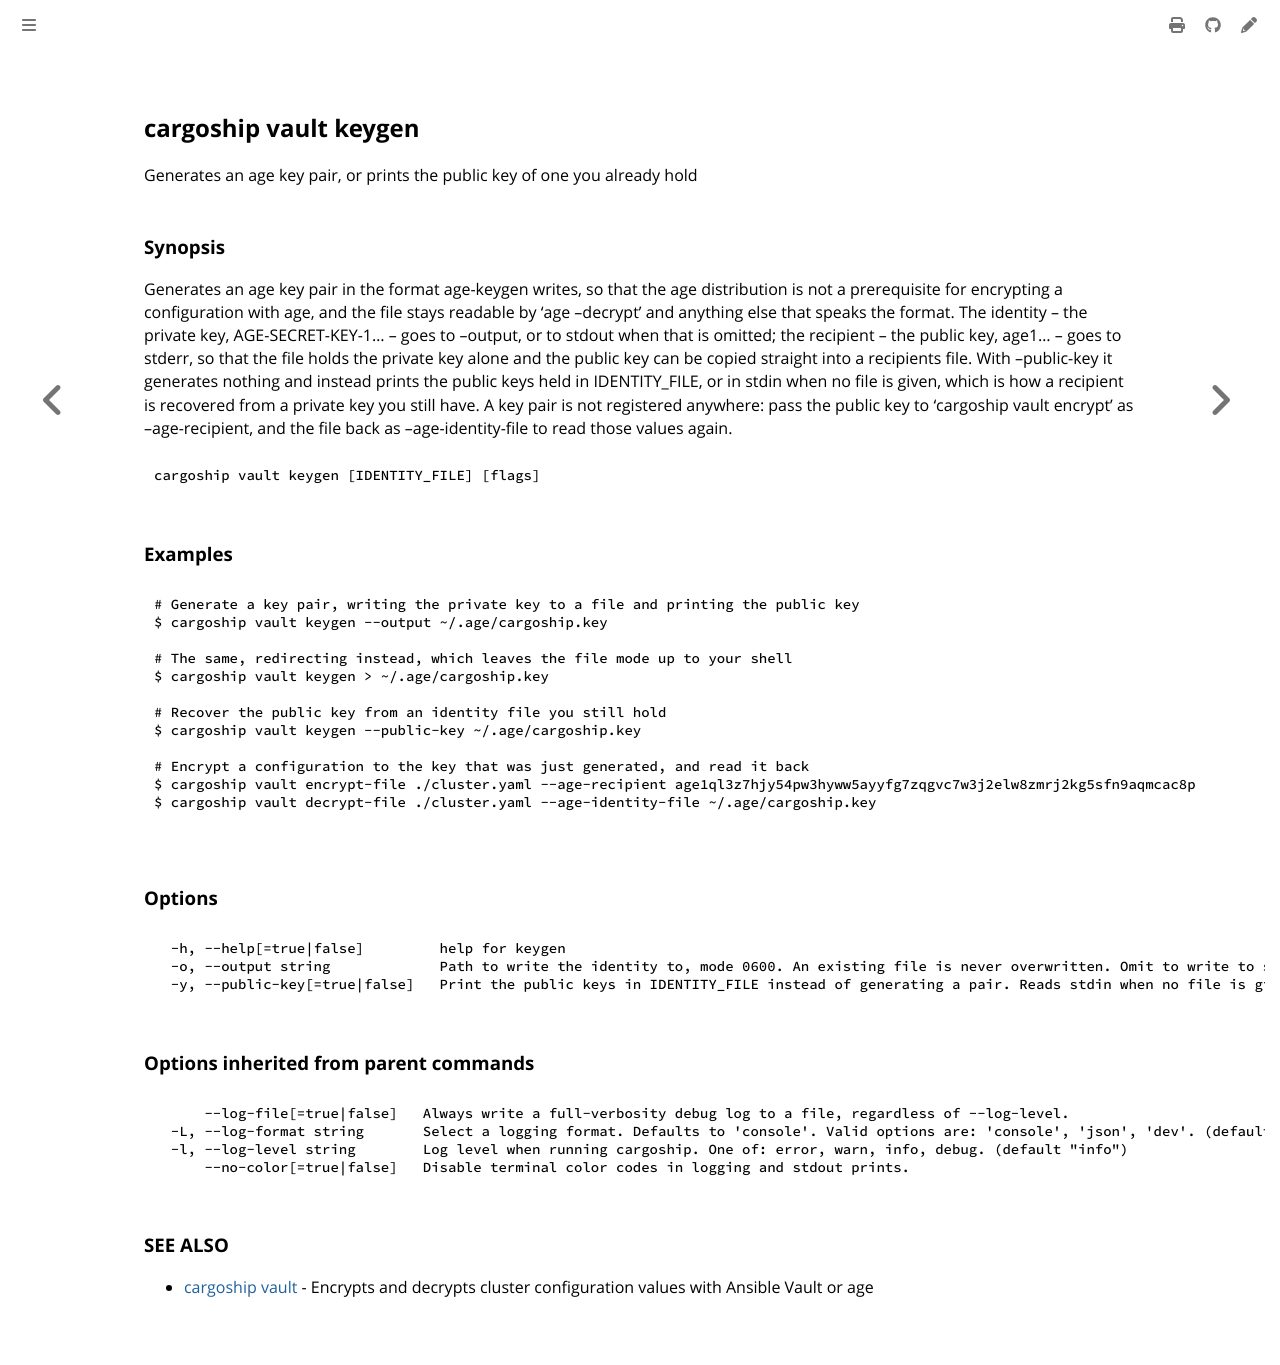

repository: colonel-byte/cargoship · page: commands/cargoship_vault_keygen.html · generator: mdbook

<!-- Page generated by Cargoship; DO NOT EDIT -->

## cargoship vault keygen

Generates an age key pair, or prints the public key of one you already hold

### Synopsis

Generates an age key pair in the format age-keygen writes, so that the age distribution is not a prerequisite for encrypting a configuration with age, and the file stays readable by 'age --decrypt' and anything else that speaks the format. The identity -- the private key, AGE-SECRET-KEY-1... -- goes to --output, or to stdout when that is omitted; the recipient -- the public key, age1... -- goes to stderr, so that the file holds the private key alone and the public key can be copied straight into a recipients file. With --public-key it generates nothing and instead prints the public keys held in IDENTITY_FILE, or in stdin when no file is given, which is how a recipient is recovered from a private key you still have. A key pair is not registered anywhere: pass the public key to 'cargoship vault encrypt' as --age-recipient, and the file back as --age-identity-file to read those values again.

```
cargoship vault keygen [IDENTITY_FILE] [flags]
```

### Examples

```
# Generate a key pair, writing the private key to a file and printing the public key
$ cargoship vault keygen --output ~/.age/cargoship.key

# The same, redirecting instead, which leaves the file mode up to your shell
$ cargoship vault keygen > ~/.age/cargoship.key

# Recover the public key from an identity file you still hold
$ cargoship vault keygen --public-key ~/.age/cargoship.key

# Encrypt a configuration to the key that was just generated, and read it back
$ cargoship vault encrypt-file ./cluster.yaml --age-recipient age1ql3z7hjy54pw3hyww5ayyfg7zqgvc7w3j2elw8zmrj2kg5sfn9aqmcac8p
$ cargoship vault decrypt-file ./cluster.yaml --age-identity-file ~/.age/cargoship.key

```

### Options

```
  -h, --help[=true|false]         help for keygen
  -o, --output string             Path to write the identity to, mode 0600. An existing file is never overwritten. Omit to write to stdout.
  -y, --public-key[=true|false]   Print the public keys in IDENTITY_FILE instead of generating a pair. Reads stdin when no file is given.
```

### Options inherited from parent commands

```
      --log-file[=true|false]   Always write a full-verbosity debug log to a file, regardless of --log-level.
  -L, --log-format string       Select a logging format. Defaults to 'console'. Valid options are: 'console', 'json', 'dev'. (default "console")
  -l, --log-level string        Log level when running cargoship. One of: error, warn, info, debug. (default "info")
      --no-color[=true|false]   Disable terminal color codes in logging and stdout prints.
```

### SEE ALSO

* [cargoship vault](./cargoship_vault.md)	 - Encrypts and decrypts cluster configuration values with Ansible Vault or age
